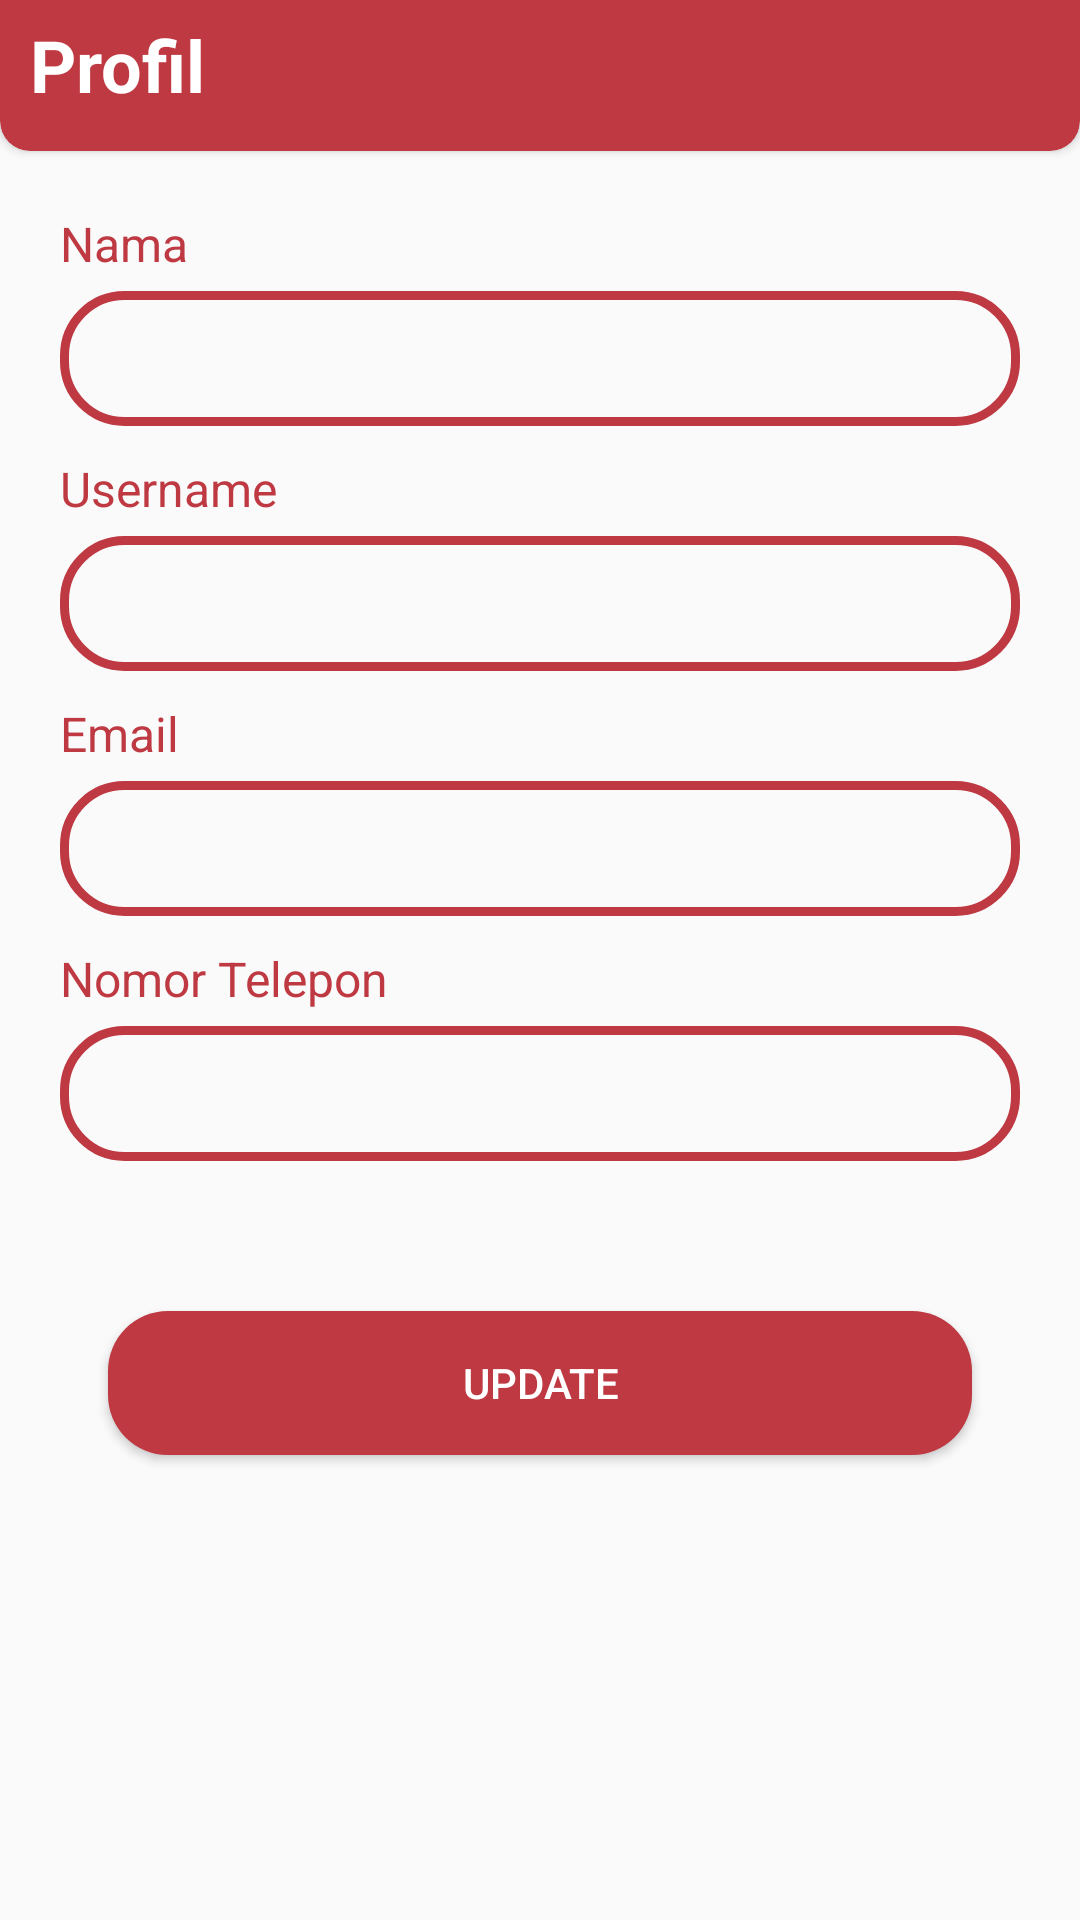

Here is an Android app screen rendered from its layout file. Give the layout XML and the strings, colors and styles it references.
<!-- AndroidManifest.xml: application theme Theme.Tubes -->
<!-- res/layout/fragment_profil.xml -->
<?xml version="1.0" encoding="utf-8"?>
<FrameLayout xmlns:android="http://schemas.android.com/apk/res/android"
    xmlns:tools="http://schemas.android.com/tools"
    android:layout_width="match_parent"
    android:layout_height="match_parent"
    xmlns:app="http://schemas.android.com/apk/res-auto"
    tools:context=".ProfilFragment">

    <LinearLayout
        android:id="@+id/linearLayout"
        android:layout_width="match_parent"
        android:layout_height="match_parent"
        android:orientation="vertical"
        tools:layout_editor_absoluteX="10dp"
        tools:layout_editor_absoluteY="10dp">

        <androidx.cardview.widget.CardView
            android:layout_width="match_parent"
            android:layout_height="60dp"
            android:layout_marginTop="-10dp"
            android:elevation="50dp"
            app:cardBackgroundColor="#BE3942"
            app:cardCornerRadius="10dp">

            <LinearLayout
                android:layout_width="match_parent"
                android:layout_height="match_parent"
                android:layout_marginLeft="10dp"
                android:layout_marginTop="15dp"
                android:orientation="vertical">

                <TextView
                    android:id="@+id/tvProfile"
                    android:layout_width="match_parent"
                    android:layout_height="wrap_content"
                    android:layout_gravity="center"
                    android:text="Profil"
                    android:textColor="#FFFFFF"
                    android:textSize="24sp"
                    android:textStyle="bold" />

            </LinearLayout>

        </androidx.cardview.widget.CardView>

        <LinearLayout
            android:layout_width="match_parent"
            android:layout_height="wrap_content"
            android:layout_margin="20dp"
            android:orientation="vertical"
            app:layout_constraintEnd_toEndOf="parent"
            app:layout_constraintStart_toStartOf="parent"
            app:layout_constraintTop_toTopOf="parent"
            tools:layout_editor_absoluteX="20dp"
            tools:layout_editor_absoluteY="20dp">

            <TextView
                android:layout_width="wrap_content"
                android:layout_height="wrap_content"
                android:layout_weight="1"
                android:text="Nama"
                android:textColor="#BE3942"
                android:textSize="16sp" />

            <EditText
                android:id="@+id/etNamaProfil"
                android:layout_width="match_parent"
                android:layout_height="45dp"
                android:layout_marginTop="5dp"
                android:background="@drawable/shape_line_red"
                android:inputType="textPersonName"
                android:gravity="center_horizontal|center_vertical"
                android:textColor="@color/red" />

            <TextView
                android:layout_width="wrap_content"
                android:layout_height="wrap_content"
                android:layout_marginTop="10dp"
                android:text="Username"
                android:textColor="#BE3942"
                android:textSize="16sp" />

            <EditText
                android:id="@+id/etUsernameProfil"
                android:layout_width="match_parent"
                android:layout_height="45dp"
                android:layout_marginTop="5dp"
                android:background="@drawable/shape_line_red"
                android:drawablePadding="10dp"
                android:inputType="textPersonName"
                android:gravity="center_horizontal|center_vertical"
                android:textColor="@color/red" />

            <TextView
                android:layout_width="wrap_content"
                android:layout_height="wrap_content"
                android:layout_marginTop="10dp"
                android:text="Email"
                android:textColor="#BE3942"
                android:textSize="16sp" />

            <EditText
                android:id="@+id/etEmailProfil"
                android:layout_width="match_parent"
                android:layout_height="45dp"
                android:layout_marginTop="5dp"
                android:background="@drawable/shape_line_red"
                android:drawablePadding="10dp"
                android:inputType="textEmailAddress"
                android:gravity="center_horizontal|center_vertical"
                android:textColor="@color/red" />

            <TextView
                android:id="@+id/tvHp"
                android:layout_width="wrap_content"
                android:layout_height="wrap_content"
                android:layout_marginTop="10dp"
                android:text="Nomor Telepon"
                android:textColor="#BE3942"
                android:textSize="16sp" />

            <EditText
                android:id="@+id/etNoHpProfil"
                android:layout_width="match_parent"
                android:layout_height="45dp"
                android:layout_marginTop="5dp"
                android:background="@drawable/shape_line_red"
                android:drawablePadding="10dp"
                android:inputType="phone"
                android:gravity="center_horizontal|center_vertical"
                android:textColor="@color/red" />

            <Button
                android:id="@+id/butEditProfile"
                android:layout_width="match_parent"
                android:layout_height="wrap_content"
                android:layout_marginStart="16dp"
                android:layout_marginEnd="16dp"
                android:layout_marginBottom="24dp"
                android:background="@drawable/shape_rectangle_red"
                android:text="Update"
                android:layout_marginTop="50dp"
                app:layout_constraintBottom_toBottomOf="parent"
                app:layout_constraintEnd_toEndOf="parent"
                app:layout_constraintStart_toStartOf="parent"
                android:textColor="@color/white"/>

        </LinearLayout>

    </LinearLayout>

</FrameLayout>
<!-- resources referenced by this layout -->
<resources>
  <color name="red">#BE3942</color>
  <color name="white">#FFFFFFFF</color>
  <!-- drawable shape_line_red (drawable) -->
  <?xml version="1.0" encoding="utf-8"?>
  <shape xmlns:android="http://schemas.android.com/apk/res/android"
      android:shape="rectangle">
  
      <stroke android:color="@color/red"
          android:width="3dp"/>
  
      <corners android:radius="20dp"></corners>
  </shape>
  <!-- drawable shape_rectangle_red (drawable-v24) -->
  <?xml version="1.0" encoding="utf-8"?>
  <shape xmlns:android="http://schemas.android.com/apk/res/android"
      android:shape="rectangle">
  
      <solid android:color="@color/red"/>
      <corners android:radius="20dp"></corners>
  </shape>
  <style name="Theme.Tubes" parent="Theme.AppCompat.Light.NoActionBar">
          
          <item name="colorPrimary">@color/red</item>
          <item name="colorPrimaryVariant">@color/red</item>
          <item name="colorOnPrimary">@color/red</item>
          
          <item name="colorSecondary">@color/teal_200</item>
          <item name="colorSecondaryVariant">@color/teal_700</item>
          <item name="colorOnSecondary">@color/black</item>
          
          <item name="android:statusBarColor" tools:targetApi="l">?attr/colorPrimaryVariant</item>
          
      </style>
  <color name="teal_200">#FF03DAC5</color>
  <color name="teal_700">#FF018786</color>
  <color name="black">#FF000000</color>
</resources>
